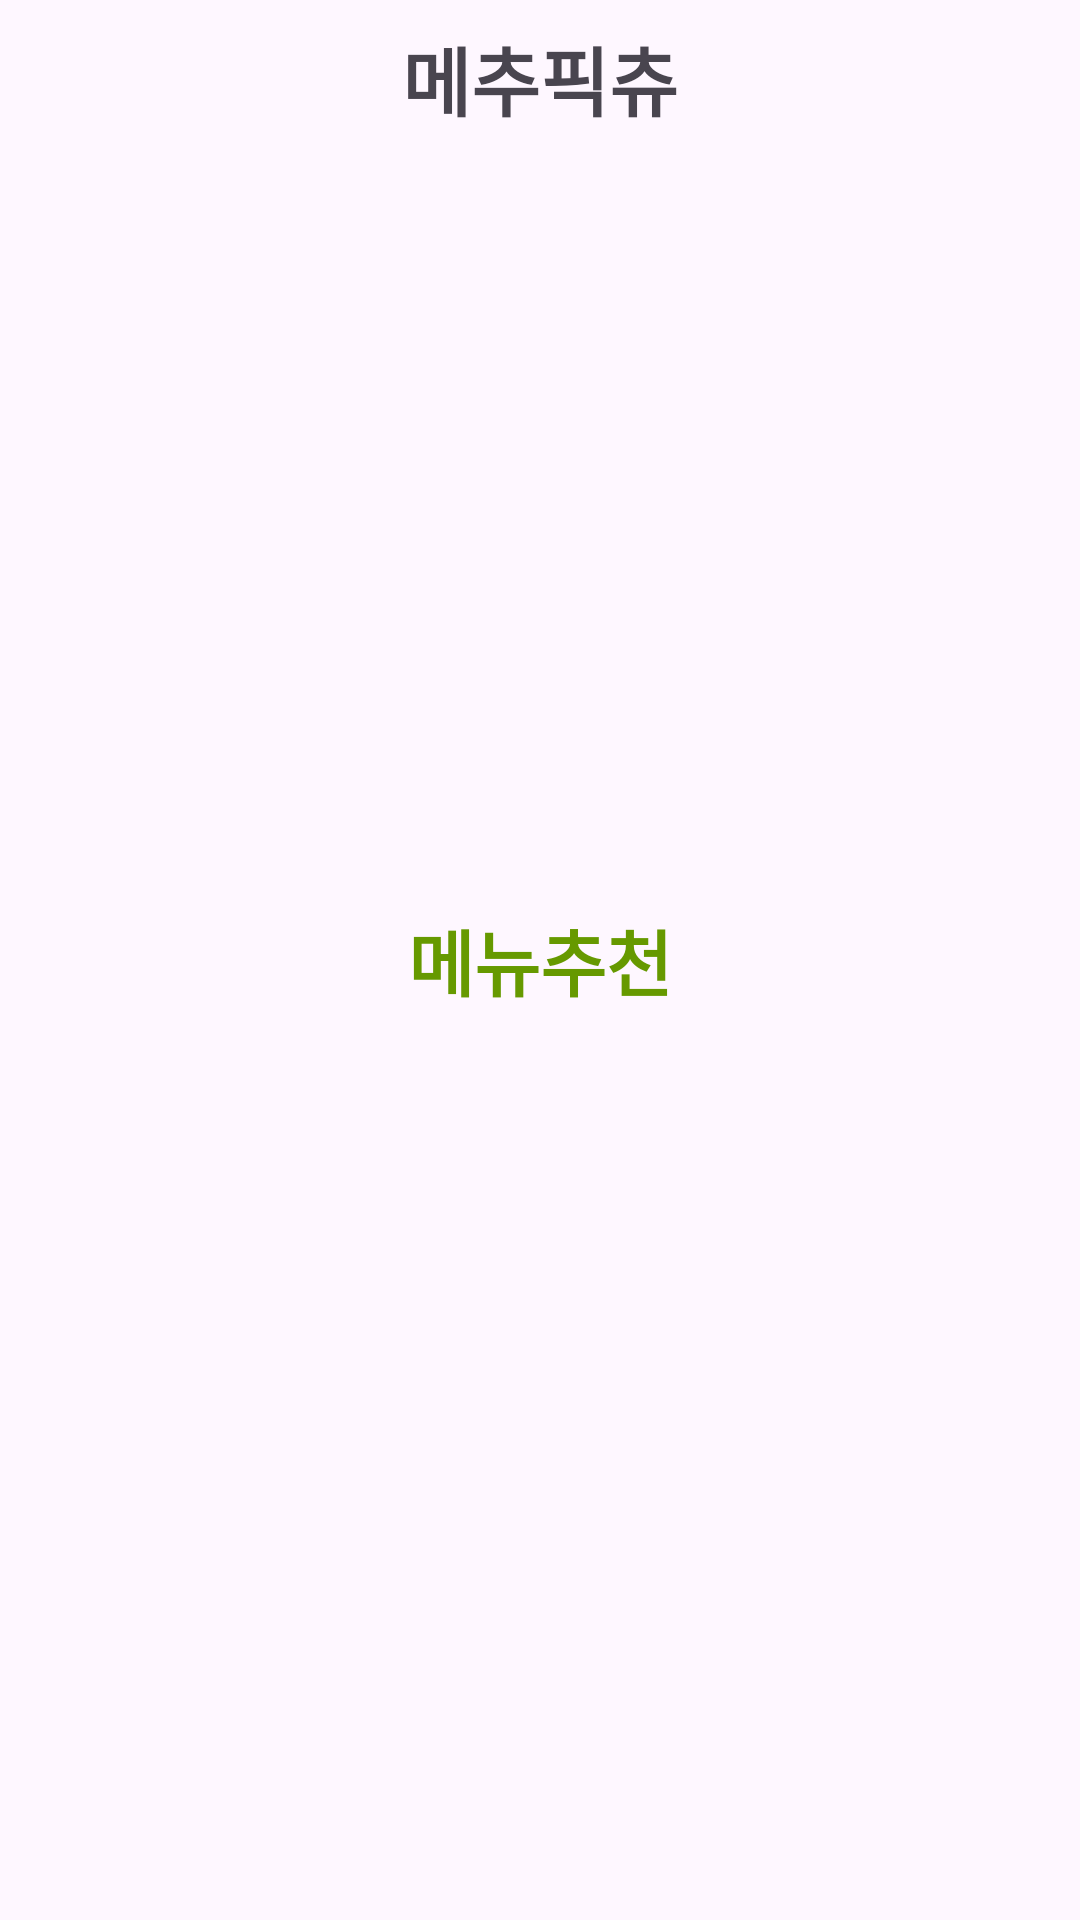

Produce the Android XML layout that renders to this screen, including the resource entries it uses.
<!-- AndroidManifest.xml: application theme Theme.Mcpc -->
<!-- res/layout/motion_demo.xml -->
<?xml version="1.0" encoding="utf-8"?>
<androidx.constraintlayout.motion.widget.MotionLayout
        xmlns:android="http://schemas.android.com/apk/res/android"
        xmlns:app="http://schemas.android.com/apk/res-auto"
        xmlns:tools="http://schemas.android.com/tools"
        android:layout_width="match_parent"
        android:layout_height="match_parent"
        android:id="@+id/motion_container"
        app:layoutDescription="@xml/motion_scene">

    <include layout="@layout/motion_views"/>

</androidx.constraintlayout.motion.widget.MotionLayout>
<!-- res/layout/motion_views.xml (included above) -->
<merge xmlns:android="http://schemas.android.com/apk/res/android"
    xmlns:app="http://schemas.android.com/apk/res-auto">

    <FrameLayout
        android:id="@+id/v1"
        android:layout_width="250dp"
        android:layout_height="250dp"
        android:background="@drawable/home1"
        app:layout_constraintTop_toTopOf="parent"
        app:layout_constraintEnd_toEndOf="parent"
        app:layout_constraintStart_toStartOf="parent"
        app:layout_constraintBottom_toBottomOf="parent">

        <TextView
            android:text="메뉴추천"
            android:layout_width="wrap_content"
            android:layout_height="wrap_content"
            android:layout_gravity="center"
            android:textColor="@android:color/holo_green_dark"
            android:textSize="24sp"
            android:textStyle="bold" />
    </FrameLayout>

    <FrameLayout
        android:id="@+id/v2"
        android:layout_width="250dp"
        android:layout_height="250dp"
        android:background="@drawable/home2"
        app:layout_constraintTop_toTopOf="parent"
        app:layout_constraintEnd_toEndOf="parent"
        app:layout_constraintStart_toStartOf="parent"
        app:layout_constraintBottom_toBottomOf="parent">

        <TextView
            android:text="메뉴월드컵"
            android:layout_width="wrap_content"
            android:layout_height="wrap_content"
            android:layout_gravity="center"
            android:textColor="@android:color/holo_green_dark"
            android:textSize="24sp"
            android:textStyle="bold" />
    </FrameLayout>

    <FrameLayout
        android:id="@+id/v3"
        android:layout_width="250dp"
        android:layout_height="250dp"
        android:background="@drawable/home3"
        app:layout_constraintTop_toTopOf="parent"
        app:layout_constraintEnd_toEndOf="parent"
        app:layout_constraintStart_toStartOf="parent"
        app:layout_constraintBottom_toBottomOf="parent">

        <TextView
            android:text="주문내역"
            android:layout_width="wrap_content"
            android:layout_height="wrap_content"
            android:layout_gravity="center"
            android:textColor="@android:color/holo_green_dark"
            android:textSize="24sp"
            android:textStyle="bold" />
    </FrameLayout>

    <FrameLayout
        android:id="@+id/v4"
        android:layout_width="250dp"
        android:layout_height="250dp"
        android:background="@drawable/home4"
        app:layout_constraintTop_toTopOf="parent"
        app:layout_constraintEnd_toEndOf="parent"
        app:layout_constraintStart_toStartOf="parent"
        app:layout_constraintBottom_toBottomOf="parent">

        <TextView
            android:text="리뷰"
            android:layout_width="wrap_content"
            android:layout_height="wrap_content"
            android:layout_gravity="center"
            android:textColor="@android:color/holo_green_dark"
            android:textSize="24sp"
            android:textStyle="bold" />
    </FrameLayout>

    <TextView
        android:text="메추픽츄"
        android:layout_width="wrap_content"
        android:layout_height="wrap_content"
        android:id="@+id/textView"
        app:layout_constraintStart_toStartOf="parent"
        android:layout_marginStart="8dp"
        app:layout_constraintEnd_toEndOf="parent"
        android:layout_marginEnd="8dp"
        android:layout_marginTop="8dp"
        app:layout_constraintTop_toTopOf="parent"
        android:textSize="25sp"
        android:textStyle="bold" />

</merge>
<!-- resources referenced by this layout -->
<resources>
  <!-- drawable home3: jpg bitmap (drawable, 6797 bytes) -->
  <!-- drawable home4: jpg bitmap (drawable, 12713 bytes) -->
  <style name="Theme.Mcpc" parent="Base.Theme.Mcpc" />
  <style name="Base.Theme.Mcpc" parent="Theme.Material3.DayNight.NoActionBar">
          
          
      </style>
</resources>
